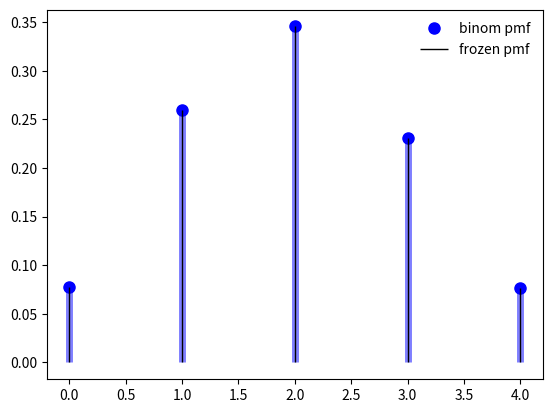

This figure's Python source:
from scipy.stats import binom
import matplotlib.pyplot as plt
import numpy as np
fig, ax = plt.subplots(1, 1)

n, p = 5, 0.4
mean, var, skew, kurt = binom.stats(n, p, moments='mvsk')

x = np.arange(binom.ppf(0.01, n, p), binom.ppf(0.99, n, p))
ax.plot(x, binom.pmf(x, n, p), 'bo', ms=8, label='binom pmf')
ax.vlines(x, 0, binom.pmf(x, n, p), colors='b', lw=5, alpha=0.5)

rv = binom(n, p)
ax.vlines(x, 0, rv.pmf(x), colors='k', linestyles='-', lw=1, label='frozen pmf')
ax.legend(loc='best', frameon=False)
plt.show()

prob = binom.cdf(x, n, p)
np.allclose(x, binom.ppf(prob, n, p))

r = binom.rvs(n, p, size=1000)
